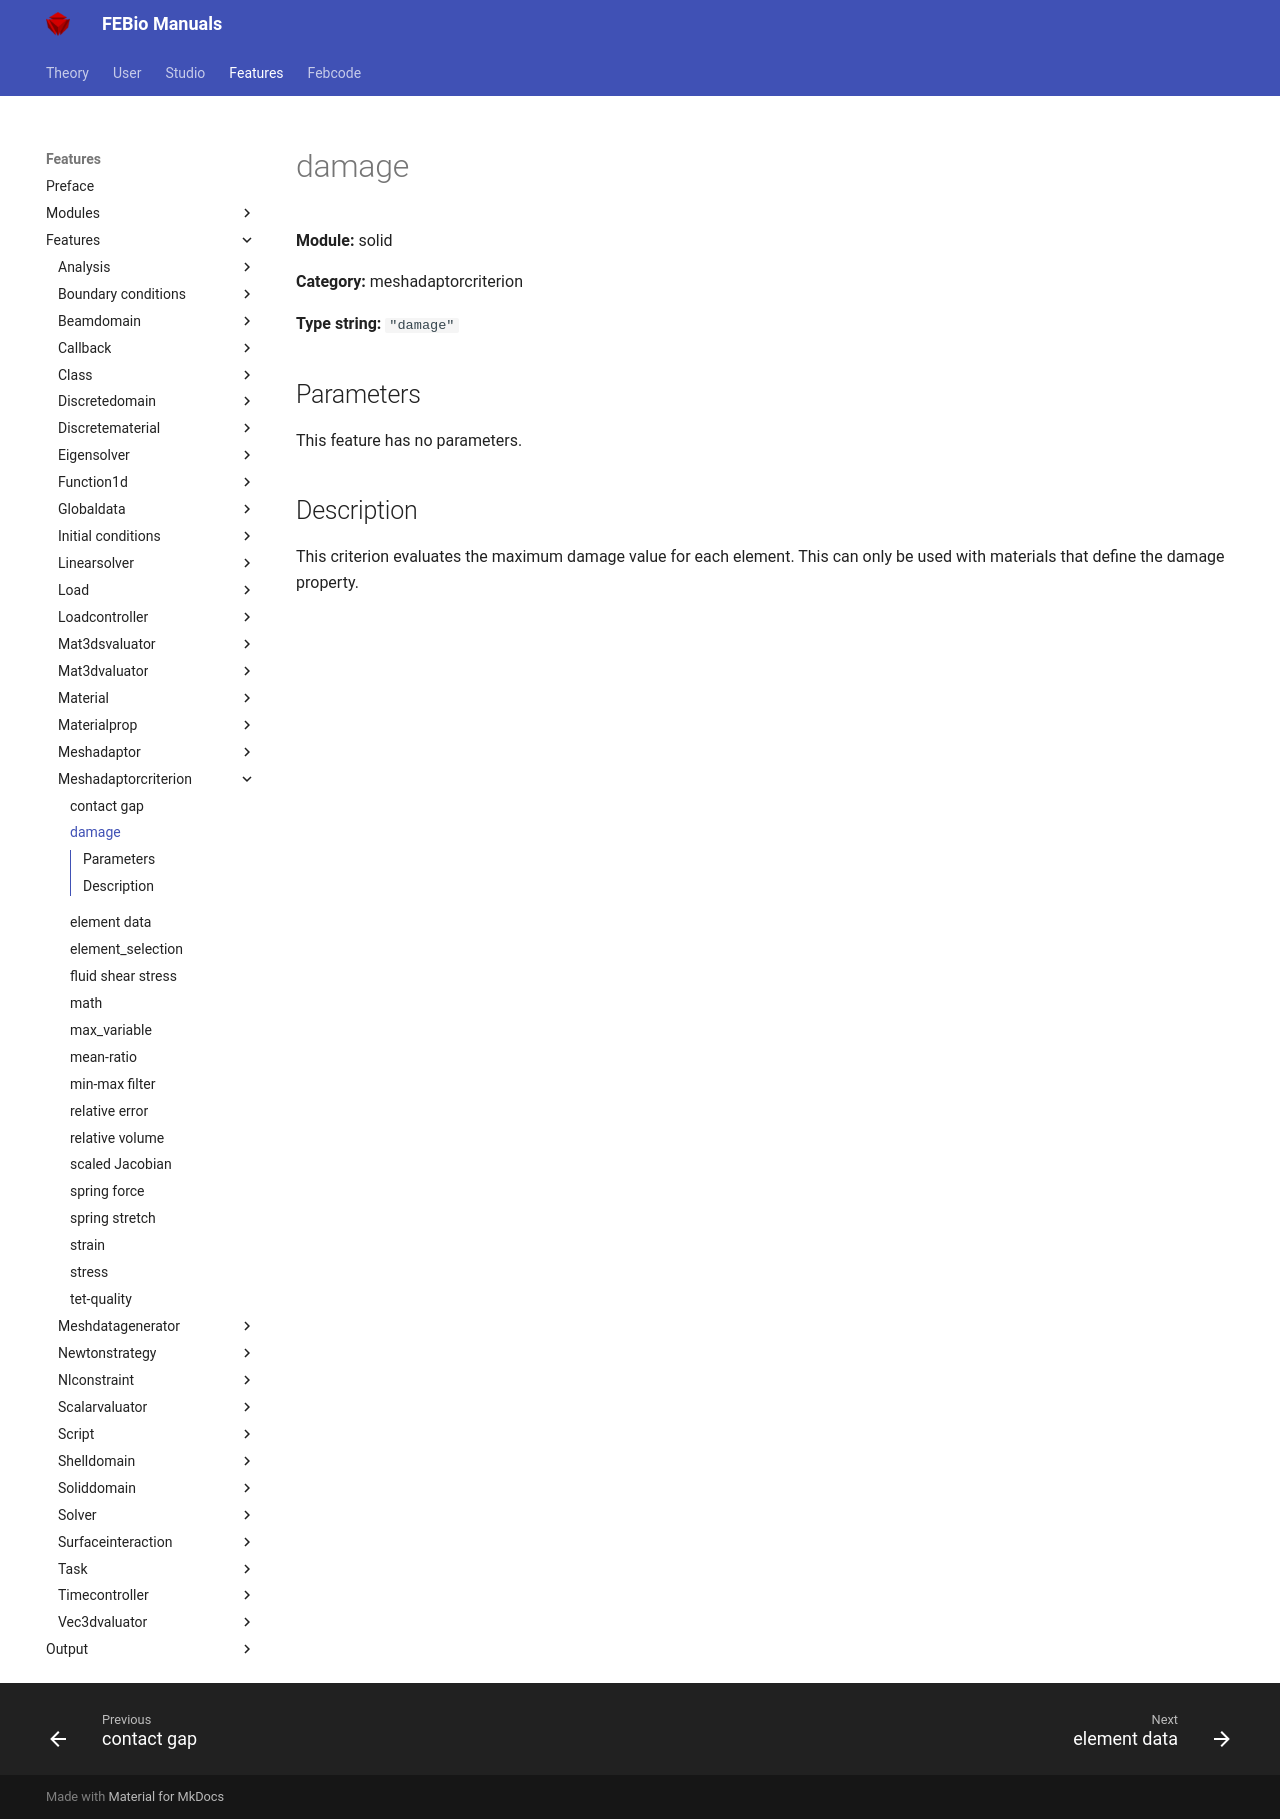

repository: febiosoftware/febio-docs · page: features/features/solid_meshadaptorcriterion_damage/index.html · generator: mkdocs

# damage

**Module:** solid

**Category:** meshadaptorcriterion

**Type string:** `"damage"`

## Parameters

This feature has no parameters.


## Description

This criterion evaluates the maximum damage value for each element. This can only be used with materials that define the damage property.
